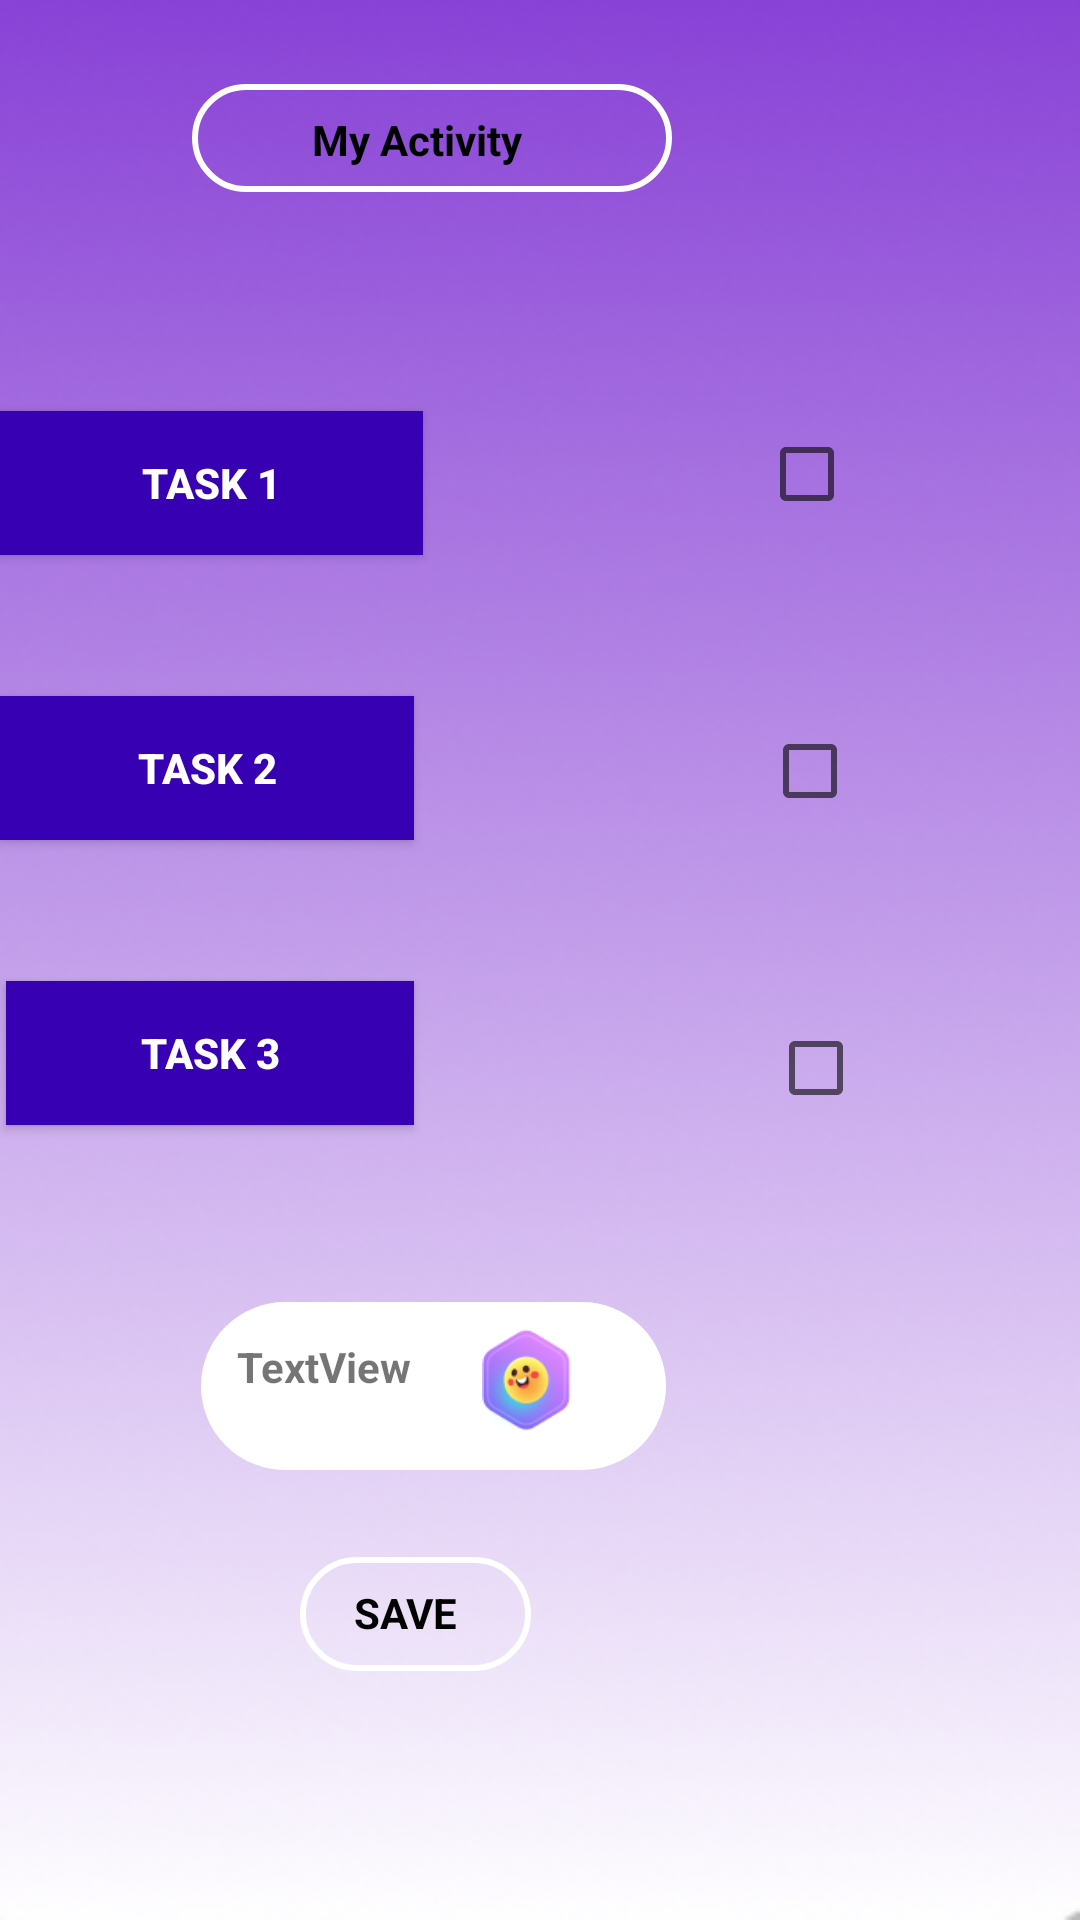

The Android layout XML behind this screen, and the referenced resources:
<!-- AndroidManifest.xml: application theme Theme.Myapp -->
<!-- res/layout/task.xml -->
<?xml version="1.0" encoding="utf-8"?>
<RelativeLayout xmlns:android="http://schemas.android.com/apk/res/android"
    xmlns:app="http://schemas.android.com/apk/res-auto"
    xmlns:tools="http://schemas.android.com/tools"
    android:layout_width="match_parent"
    android:layout_height="match_parent"
    android:background="@drawable/img"
    tools:context=".task">

    <TextView
        android:id="@+id/textView5"
        android:layout_width="160dp"
        android:layout_height="36dp"
        android:layout_alignParentEnd="true"
        android:layout_alignParentBottom="true"
        android:layout_marginEnd="136dp"
        android:layout_marginBottom="576dp"
        android:background="@drawable/input_pg"
        android:text="My Activity"
        android:textColor="@color/black"
        tools:layout_editor_absoluteX="65dp"
        android:textStyle="bold"
        tools:layout_editor_absoluteY="138dp"
        android:paddingHorizontal="40dp"
        android:paddingVertical="9dp"/>

    <Button
        android:id="@+id/task1"
        android:layout_width="141dp"
        android:layout_height="wrap_content"
        android:layout_alignParentEnd="true"
        android:layout_alignParentBottom="true"
        android:layout_marginEnd="219dp"
        android:layout_marginBottom="455dp"
        android:background="@color/purple_700"
        android:paddingHorizontal="13dp"
        android:paddingVertical="9dp"
        android:text="task 1"
        android:textColor="@color/white"
        android:textStyle="bold"
        app:backgroundTint="@color/purple_700"
        tools:ignore="TouchTargetSizeCheck" />

    <Button
            android:id="@+id/task3"
        android:layout_width="136dp"
        android:layout_height="wrap_content"
        android:layout_alignParentEnd="true"
        android:layout_alignParentBottom="true"
        android:layout_marginEnd="222dp"
        android:layout_marginBottom="265dp"
        android:background="@color/purple_700"
        android:paddingHorizontal="13dp"
        android:paddingVertical="9dp"
        android:text="task 3"
        android:textColor="@color/white"
        android:textStyle="bold"
        app:backgroundTint="@color/purple_700"
        tools:ignore="TouchTargetSizeCheck" />

    <Button
        android:id="@+id/task2"
        android:layout_width="138dp"
        android:layout_height="wrap_content"
        android:layout_alignParentEnd="true"
        android:layout_alignParentBottom="true"
        android:layout_marginEnd="222dp"
        android:layout_marginBottom="360dp"
        android:background="@color/purple_700"
        android:paddingHorizontal="7dp"
        android:paddingVertical="9dp"
        android:text="task 2"
        android:textColor="@color/white"
        android:textStyle="bold"
        app:backgroundTint="@color/purple_700"
        tools:ignore="TouchTargetSizeCheck" />

    <CheckBox
        android:id="@+id/checkBox"
        android:layout_width="wrap_content"
        android:layout_height="wrap_content"
        android:layout_alignParentEnd="true"
        android:layout_alignParentBottom="true"
        android:layout_marginEnd="59dp"
        android:layout_marginBottom="458dp" />

    <CheckBox
        android:id="@+id/checkBox2"
        android:layout_width="wrap_content"
        android:layout_height="wrap_content"
        android:layout_alignParentEnd="true"
        android:layout_alignParentBottom="true"
        android:layout_marginEnd="58dp"
        android:layout_marginBottom="359dp" />

    <CheckBox
        android:id="@+id/checkBox3"
        android:layout_width="wrap_content"
        android:layout_height="wrap_content"
        android:layout_alignParentEnd="true"
        android:layout_alignParentBottom="true"
        android:layout_marginEnd="56dp"
        android:layout_marginBottom="260dp" />

    <TextView
        android:id="@+id/SAVE"
        android:layout_width="77dp"
        android:layout_height="38dp"
        android:layout_alignParentEnd="true"
        android:layout_alignParentBottom="true"
        android:layout_marginEnd="183dp"
        android:layout_marginBottom="83dp"
        android:background="@drawable/input_pg"
        android:paddingHorizontal="18dp"
        android:paddingVertical="9dp"
        android:text="SAVE"
        android:textColor="@color/black"
        android:textStyle="bold" />

    <TextView
        android:id="@+id/score1"
        android:layout_width="155dp"
        android:layout_height="56dp"
        android:layout_alignParentEnd="true"
        android:layout_alignParentBottom="true"
        android:layout_marginEnd="138dp"
        android:layout_marginBottom="150dp"
        android:background="@drawable/input_pg"
        android:backgroundTint="@color/white"
        android:paddingVertical="12dp"
        android:paddingHorizontal="12dp"
        android:text="TextView"
        android:textStyle="bold" />

    <ImageView
        android:id="@+id/imageView"
        android:layout_width="42dp"
        android:layout_height="45dp"
        android:layout_alignParentEnd="true"
        android:layout_alignParentBottom="true"
        android:layout_marginEnd="158dp"
        android:layout_marginBottom="156dp"
        app:srcCompat="@drawable/img_4" />

</RelativeLayout>
<!-- resources referenced by this layout -->
<resources>
  <!-- drawable img: png bitmap (drawable, 56692 bytes) -->
  <!-- drawable img_4: png bitmap (drawable, 8562 bytes) -->
  <!-- drawable input_pg (drawable) -->
  <?xml version="1.0" encoding="utf-8"?>
  <shape xmlns:android="http://schemas.android.com/apk/res/android">
  
  
      <stroke android:color="@color/white" android:width="2dp"/>
          <corners android:radius="70dp"/>
  </shape>
  <style name="Theme.Myapp" parent="Theme.MaterialComponents.DayNight.NoActionBar">
          
          <item name="colorPrimary">@color/purple_500</item>
          <item name="colorPrimaryVariant">@color/purple_700</item>
          <item name="colorOnPrimary">@color/white</item>
          
          <item name="colorSecondary">@color/teal_200</item>
          <item name="colorSecondaryVariant">@color/teal_700</item>
          <item name="colorOnSecondary">@color/black</item>
  
          
          <item name="android:statusBarColor" tools:targetApi="lollipop">?attr/colorPrimaryVariant</item>
  
      </style>
  <!-- not gathered from this repository: default colours our renderer supplied (Android Studio template values) -->
  <color name="purple_500">#FF6200EE</color>
  <color name="purple_700">#FF3700B3</color>
  <color name="teal_200">#FF03DAC5</color>
  <color name="teal_700">#FF018786</color>
  <color name="black">#FF000000</color>
  <color name="white">#FFFFFFFF</color>
</resources>
